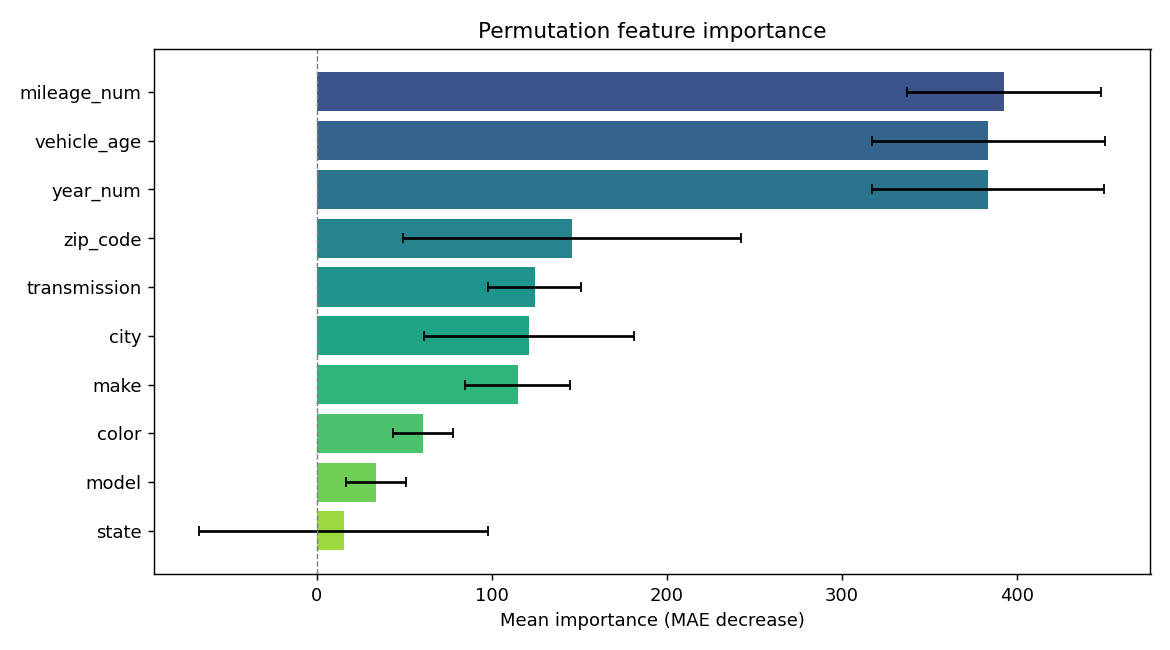

Source data for this figure (header and first rows):
feature, importance, std
mileage_num, 392.8, 55.41
vehicle_age, 383.7, 66.78
year_num, 383.4, 66.15
zip_code, 145.7, 96.43
transmission, 124.4, 26.47
city, 121.2, 60.12
make, 114.9, 30
color, 60.44, 17.02
model, 33.65, 17.33
state, 15.32, 82.57
